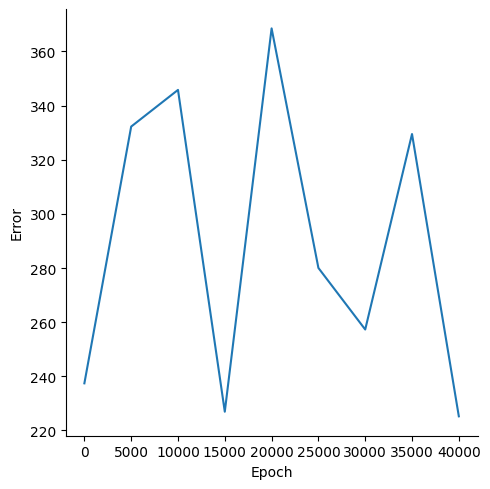

The data file committed next to this chart (first rows):
, Epoch, Error
0, 0, 237.4
1, 5000, 332.2
2, 10000, 345.8
3, 15000, 226.9
4, 20000, 368.5
5, 25000, 280
6, 30000, 257.3
7, 35000, 329.5
8, 40000, 225.2
